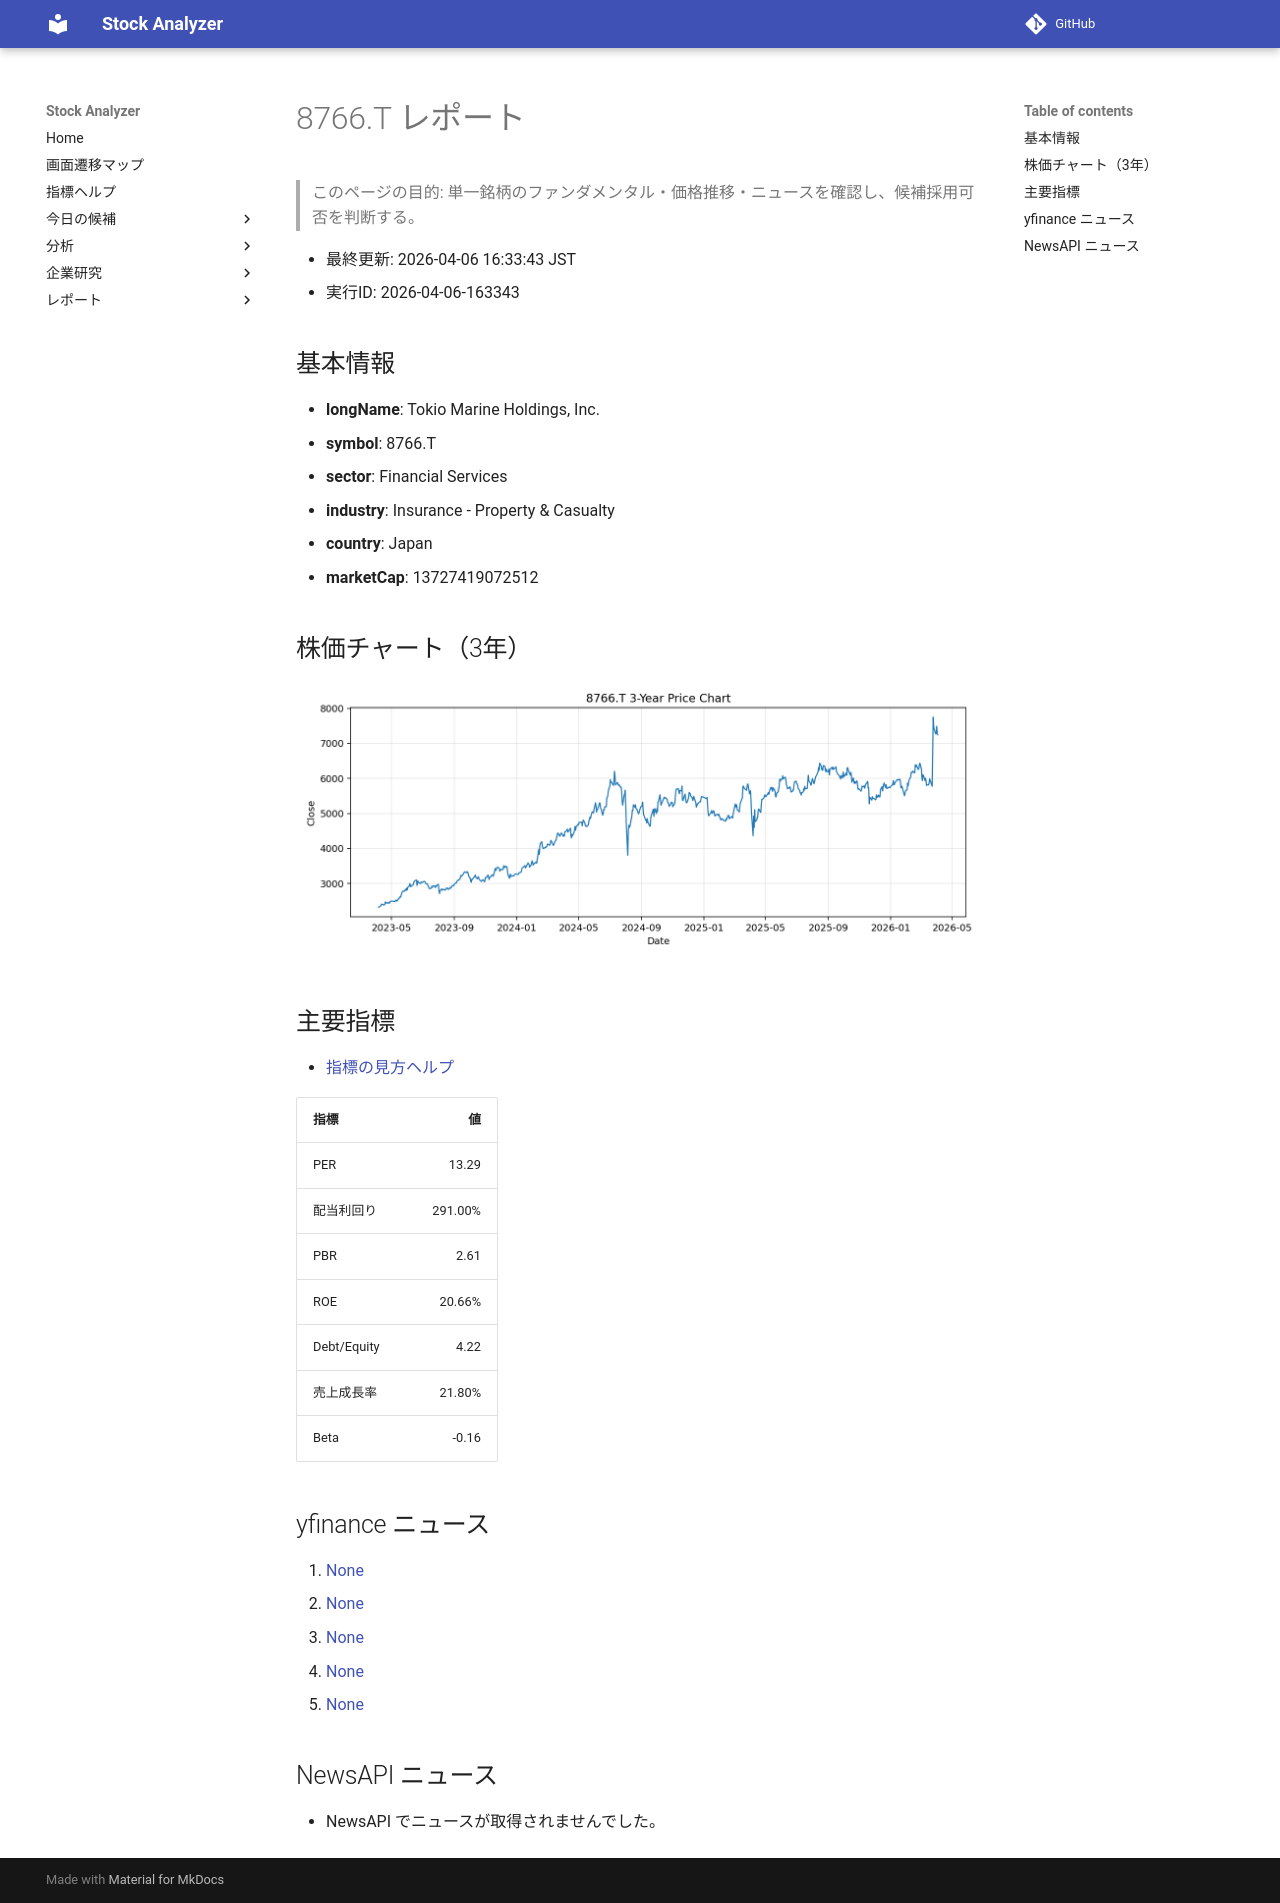

repository: Yumi-note/Making-APP · page: reports/2026-04-06/163343/8766_T/index.html · generator: mkdocs

# 8766.T レポート

> このページの目的: 単一銘柄のファンダメンタル・価格推移・ニュースを確認し、候補採用可否を判断する。

- 最終更新: 2026-04-06 16:33:43 JST
- 実行ID: 2026-04-06-163343

## 基本情報

- **longName**: Tokio Marine Holdings, Inc.
- **symbol**: 8766.T
- **sector**: Financial Services
- **industry**: Insurance - Property & Casualty
- **country**: Japan
- **marketCap**: 13727419072512

## 株価チャート（3年）

![8766.T 3-year price chart](8766_T_3y.png)

## 主要指標

- [指標の見方ヘルプ](../../../../indicators.md)

| 指標 | 値 |
|---|---:|
| PER | 13.29 |
| 配当利回り | 291.00% |
| PBR | 2.61 |
| ROE | 20.66% |
| Debt/Equity | 4.22 |
| 売上成長率 | 21.80% |
| Beta | -0.16 |

## yfinance ニュース

1. [None](None)
2. [None](None)
3. [None](None)
4. [None](None)
5. [None](None)

## NewsAPI ニュース

- NewsAPI でニュースが取得されませんでした。
